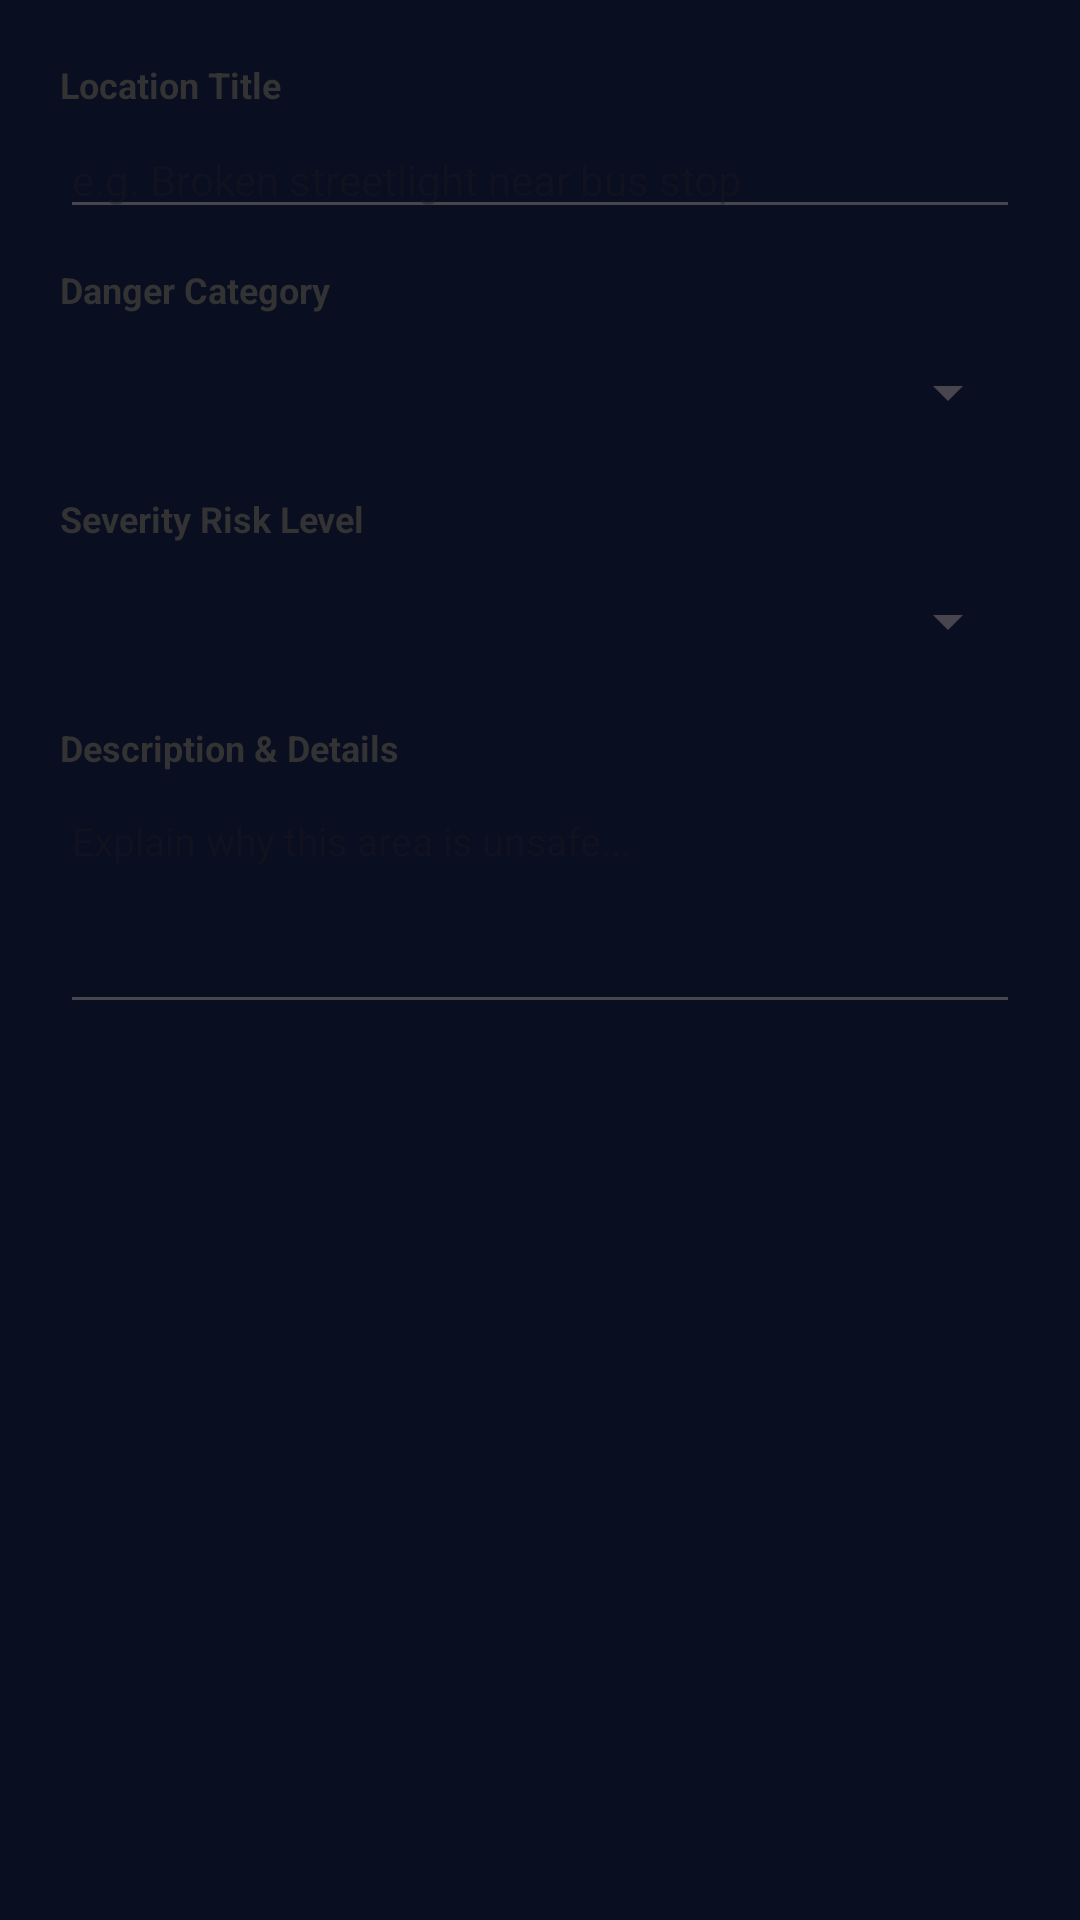

Write the Android layout XML for this screen, with the resource values it uses.
<!-- AndroidManifest.xml: application theme Theme.WomenSafety -->
<!-- res/layout/dialog_report_danger_zone.xml -->
<?xml version="1.0" encoding="utf-8"?>
<LinearLayout xmlns:android="http://schemas.android.com/apk/res/android"
    android:layout_width="match_parent"
    android:layout_height="wrap_content"
    android:orientation="vertical"
    android:padding="20dp">

    <TextView
        android:layout_width="wrap_content"
        android:layout_height="wrap_content"
        android:layout_marginBottom="4dp"
        android:text="Location Title"
        android:textColor="#333333"
        android:textSize="12sp"
        android:textStyle="bold" />

    <EditText
        android:id="@+id/etReportTitle"
        android:layout_width="match_parent"
        android:layout_height="wrap_content"
        android:layout_marginBottom="12dp"
        android:hint="e.g. Broken streetlight near bus stop"
        android:textSize="14sp" />

    <TextView
        android:layout_width="wrap_content"
        android:layout_height="wrap_content"
        android:layout_marginBottom="4dp"
        android:text="Danger Category"
        android:textColor="#333333"
        android:textSize="12sp"
        android:textStyle="bold" />

    <Spinner
        android:id="@+id/spinnerCategory"
        android:layout_width="match_parent"
        android:layout_height="44dp"
        android:layout_marginBottom="12dp" />

    <TextView
        android:layout_width="wrap_content"
        android:layout_height="wrap_content"
        android:layout_marginBottom="4dp"
        android:text="Severity Risk Level"
        android:textColor="#333333"
        android:textSize="12sp"
        android:textStyle="bold" />

    <Spinner
        android:id="@+id/spinnerSeverity"
        android:layout_width="match_parent"
        android:layout_height="44dp"
        android:layout_marginBottom="12dp" />

    <TextView
        android:layout_width="wrap_content"
        android:layout_height="wrap_content"
        android:layout_marginBottom="4dp"
        android:text="Description &amp; Details"
        android:textColor="#333333"
        android:textSize="12sp"
        android:textStyle="bold" />

    <EditText
        android:id="@+id/etReportDesc"
        android:layout_width="match_parent"
        android:layout_height="80dp"
        android:gravity="top|start"
        android:hint="Explain why this area is unsafe..."
        android:textSize="13sp" />

</LinearLayout>
<!-- resources referenced by this layout -->
<resources>
  <style name="Theme.WomenSafety" parent="Theme.Material3.DayNight.NoActionBar">
          <item name="colorPrimary">@color/primary</item>
          <item name="colorPrimaryVariant">@color/primary_variant</item>
          <item name="colorOnPrimary">@color/white</item>
          <item name="android:statusBarColor">@color/screen_background</item>
          <item name="android:windowLightStatusBar">false</item>
          <item name="android:navigationBarColor">@color/screen_background</item>
          <item name="android:windowBackground">@color/screen_background</item>
          <item name="colorSurface">@color/card_background</item>
          <item name="colorOnSurface">@color/text_primary</item>
      </style>
  <color name="primary">#FF2D7A</color>
  <color name="primary_variant">#FF1475</color>
  <color name="white">#FFFFFF</color>
  <color name="screen_background">#0A0E21</color>
  <color name="card_background">#121832</color>
  <color name="text_primary">#FFFFFF</color>
</resources>
